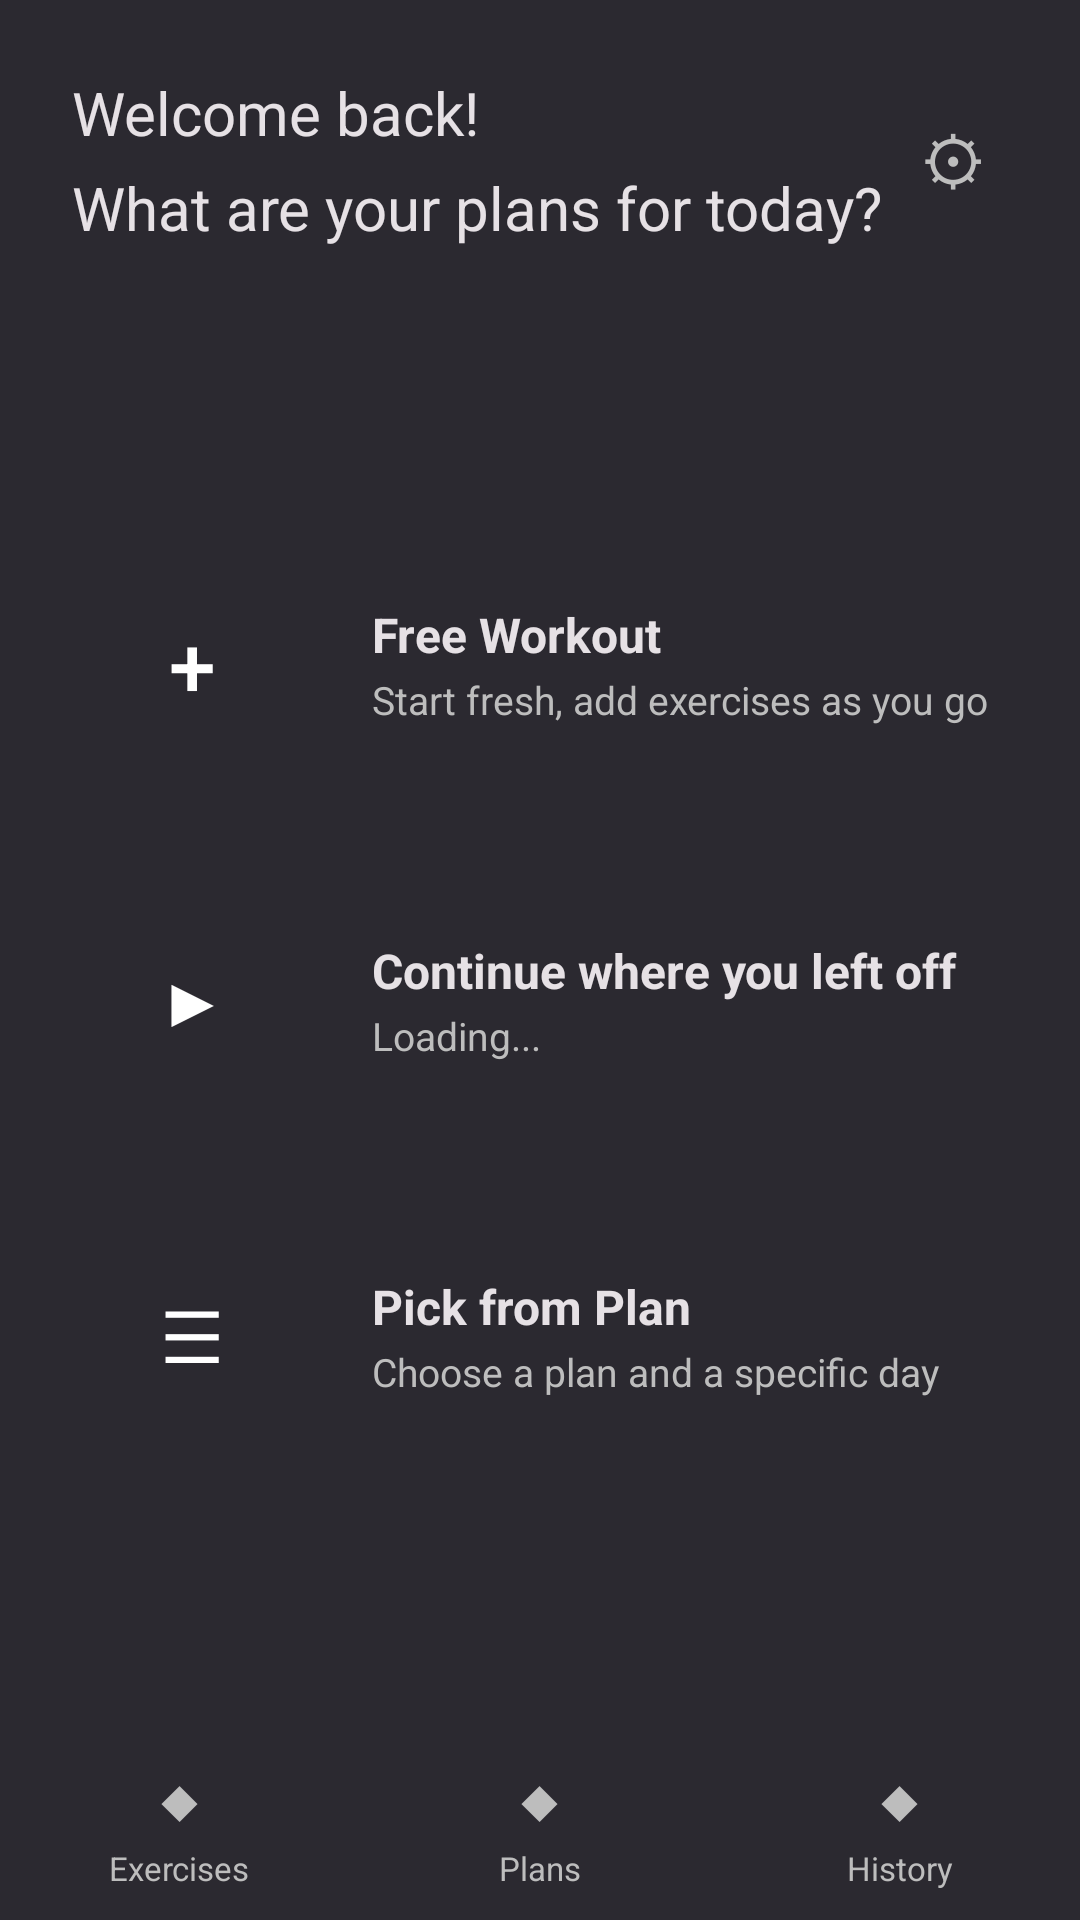

Android layout source for this screen:
<!-- AndroidManifest.xml: application theme Theme.DropSett -->
<!-- res/layout/activity_main.xml -->
<?xml version="1.0" encoding="utf-8"?>
<LinearLayout
    xmlns:android="http://schemas.android.com/apk/res/android"
    android:layout_width="match_parent"
    android:layout_height="match_parent"
    android:orientation="vertical"
    android:background="?attr/colorSurface">

    <LinearLayout
        android:layout_width="match_parent"
        android:layout_height="wrap_content"
        android:orientation="horizontal"
        android:gravity="center_vertical"
        android:paddingHorizontal="24dp"
        android:paddingTop="24dp"
        android:paddingBottom="8dp">

        <TextView
            android:layout_width="0dp"
            android:layout_height="wrap_content"
            android:layout_weight="1"
            android:text="@string/welcome_back_nwhat_are_your_plans_for_today"
            android:textSize="20sp"
            android:textColor="?attr/colorOnSurface"
            android:lineSpacingMultiplier="1.3"/>

        <TextView
            android:id="@+id/btnSettings"
            android:layout_width="wrap_content"
            android:layout_height="wrap_content"
            android:text="⚙"
            android:textSize="22sp"
            android:textColor="@color/ds_secondary"
            android:padding="8dp"
            android:clickable="true"
            android:focusable="true"/>

    </LinearLayout>

    <LinearLayout
        android:layout_width="match_parent"
        android:layout_height="0dp"
        android:layout_weight="1"
        android:orientation="vertical"
        android:gravity="center"
        android:paddingHorizontal="24dp">

        
        <LinearLayout
            android:layout_width="match_parent"
            android:layout_height="wrap_content"
            android:orientation="horizontal"
            android:gravity="center_vertical"
            android:layout_marginBottom="32dp">

            <Button
                android:id="@+id/btnFreeWorkout"
                android:layout_width="80dp"
                android:layout_height="80dp"
                android:text="+"
                android:textSize="28sp"
                android:backgroundTint="@color/ds_primary"
                android:textColor="@color/ds_on_primary"
                style="@style/Widget.MaterialComponents.Button"/>

            <LinearLayout
                android:layout_width="0dp"
                android:layout_height="wrap_content"
                android:layout_weight="1"
                android:orientation="vertical"
                android:layout_marginStart="20dp">

                <TextView
                    android:layout_width="match_parent"
                    android:layout_height="wrap_content"
                    android:text="Free Workout"
                    android:textColor="?attr/colorOnSurface"
                    android:textSize="16sp"
                    android:textStyle="bold"/>

                <TextView
                    android:layout_width="match_parent"
                    android:layout_height="wrap_content"
                    android:text="Start fresh, add exercises as you go"
                    android:textColor="@color/ds_secondary"
                    android:textSize="13sp"
                    android:layout_marginTop="2dp"/>

            </LinearLayout>

        </LinearLayout>

        
        <LinearLayout
            android:layout_width="match_parent"
            android:layout_height="wrap_content"
            android:orientation="horizontal"
            android:gravity="center_vertical"
            android:layout_marginBottom="32dp">

            <Button
                android:id="@+id/btnNextWorkout"
                android:layout_width="80dp"
                android:layout_height="80dp"
                android:text="▶"
                android:textSize="24sp"
                android:backgroundTint="@color/ds_primary"
                android:textColor="@color/ds_on_primary"
                style="@style/Widget.MaterialComponents.Button"/>

            <LinearLayout
                android:layout_width="0dp"
                android:layout_height="wrap_content"
                android:layout_weight="1"
                android:orientation="vertical"
                android:layout_marginStart="20dp">

                <TextView
                    android:layout_width="match_parent"
                    android:layout_height="wrap_content"
                    android:text="Continue where you left off"
                    android:textColor="?attr/colorOnSurface"
                    android:textSize="16sp"
                    android:textStyle="bold"/>

                <TextView
                    android:id="@+id/tvNextWorkoutSub"
                    android:layout_width="match_parent"
                    android:layout_height="wrap_content"
                    android:text="Loading..."
                    android:textColor="@color/ds_secondary"
                    android:textSize="13sp"
                    android:layout_marginTop="2dp"/>

            </LinearLayout>

        </LinearLayout>

        
        <LinearLayout
            android:layout_width="match_parent"
            android:layout_height="wrap_content"
            android:orientation="horizontal"
            android:gravity="center_vertical">

            <Button
                android:id="@+id/btnPickWorkout"
                android:layout_width="80dp"
                android:layout_height="80dp"
                android:text="☰"
                android:textSize="24sp"
                android:backgroundTint="@color/ds_primary"
                android:textColor="@color/ds_on_primary"
                style="@style/Widget.MaterialComponents.Button"/>

            <LinearLayout
                android:layout_width="0dp"
                android:layout_height="wrap_content"
                android:layout_weight="1"
                android:orientation="vertical"
                android:layout_marginStart="20dp">

                <TextView
                    android:layout_width="match_parent"
                    android:layout_height="wrap_content"
                    android:text="Pick from Plan"
                    android:textColor="?attr/colorOnSurface"
                    android:textSize="16sp"
                    android:textStyle="bold"/>

                <TextView
                    android:layout_width="match_parent"
                    android:layout_height="wrap_content"
                    android:text="Choose a plan and a specific day"
                    android:textColor="@color/ds_secondary"
                    android:textSize="13sp"
                    android:layout_marginTop="2dp"/>

            </LinearLayout>

        </LinearLayout>

    </LinearLayout>

    
    <LinearLayout
        android:layout_width="match_parent"
        android:layout_height="64dp"
        android:orientation="horizontal"
        android:background="@color/ds_surface">

        <LinearLayout
            android:id="@+id/btnNavExercises"
            android:layout_width="0dp"
            android:layout_height="match_parent"
            android:layout_weight="1"
            android:orientation="vertical"
            android:gravity="center"
            android:clickable="true"
            android:focusable="true"
            android:background="?attr/selectableItemBackground">

            <TextView
                android:layout_width="wrap_content"
                android:layout_height="wrap_content"
                android:text="◆"
                android:textSize="20sp"
                android:textColor="@color/ds_secondary"/>

            <TextView
                android:layout_width="wrap_content"
                android:layout_height="wrap_content"
                android:text="Exercises"
                android:textSize="11sp"
                android:textColor="@color/ds_secondary"
                android:layout_marginTop="2dp"/>

        </LinearLayout>

        <LinearLayout
            android:id="@+id/btnNavPlans"
            android:layout_width="0dp"
            android:layout_height="match_parent"
            android:layout_weight="1"
            android:orientation="vertical"
            android:gravity="center"
            android:clickable="true"
            android:focusable="true"
            android:background="?attr/selectableItemBackground">

            <TextView
                android:layout_width="wrap_content"
                android:layout_height="wrap_content"
                android:text="◆"
                android:textSize="20sp"
                android:textColor="@color/ds_secondary"/>

            <TextView
                android:layout_width="wrap_content"
                android:layout_height="wrap_content"
                android:text="Plans"
                android:textSize="11sp"
                android:textColor="@color/ds_secondary"
                android:layout_marginTop="2dp"/>

        </LinearLayout>

        <LinearLayout
            android:id="@+id/btnNavHistory"
            android:layout_width="0dp"
            android:layout_height="match_parent"
            android:layout_weight="1"
            android:orientation="vertical"
            android:gravity="center"
            android:clickable="true"
            android:focusable="true"
            android:background="?attr/selectableItemBackground">

            <TextView
                android:layout_width="wrap_content"
                android:layout_height="wrap_content"
                android:text="◆"
                android:textSize="20sp"
                android:textColor="@color/ds_secondary"/>

            <TextView
                android:layout_width="wrap_content"
                android:layout_height="wrap_content"
                android:text="History"
                android:textSize="11sp"
                android:textColor="@color/ds_secondary"
                android:layout_marginTop="2dp"/>

        </LinearLayout>

    </LinearLayout>

</LinearLayout>
<!-- resources referenced by this layout -->
<resources>
  <color name="ds_on_primary">#FFFFFF</color>
  <color name="ds_primary">#B71C1C</color>
  <color name="ds_secondary">#BDBDBD</color>
  <color name="ds_surface">#2B2930</color>
  <string name="welcome_back_nwhat_are_your_plans_for_today">Welcome back!\nWhat are your plans for today?</string>
  <style name="Theme.DropSett" parent="Theme.MaterialComponents.DayNight.DarkActionBar">
          <item name="colorPrimary">@color/ds_primary</item>
          <item name="colorPrimaryDark">@color/ds_primary_dark</item>
          <item name="colorAccent">@color/ds_secondary</item>
          <item name="android:colorBackground">@color/ds_background</item>
          <item name="colorSurface">@color/ds_surface</item>
          <item name="colorOnSurface">@color/ds_on_surface</item>
          <item name="colorError">@color/ds_error</item>
          <item name="android:windowBackground">@color/ds_background</item>
      </style>
  <color name="ds_primary_dark">#7F0000</color>
  <color name="ds_background">#1C1B1F</color>
  <color name="ds_on_surface">#E6E1E5</color>
  <color name="ds_error">#F2B8B5</color>
</resources>
